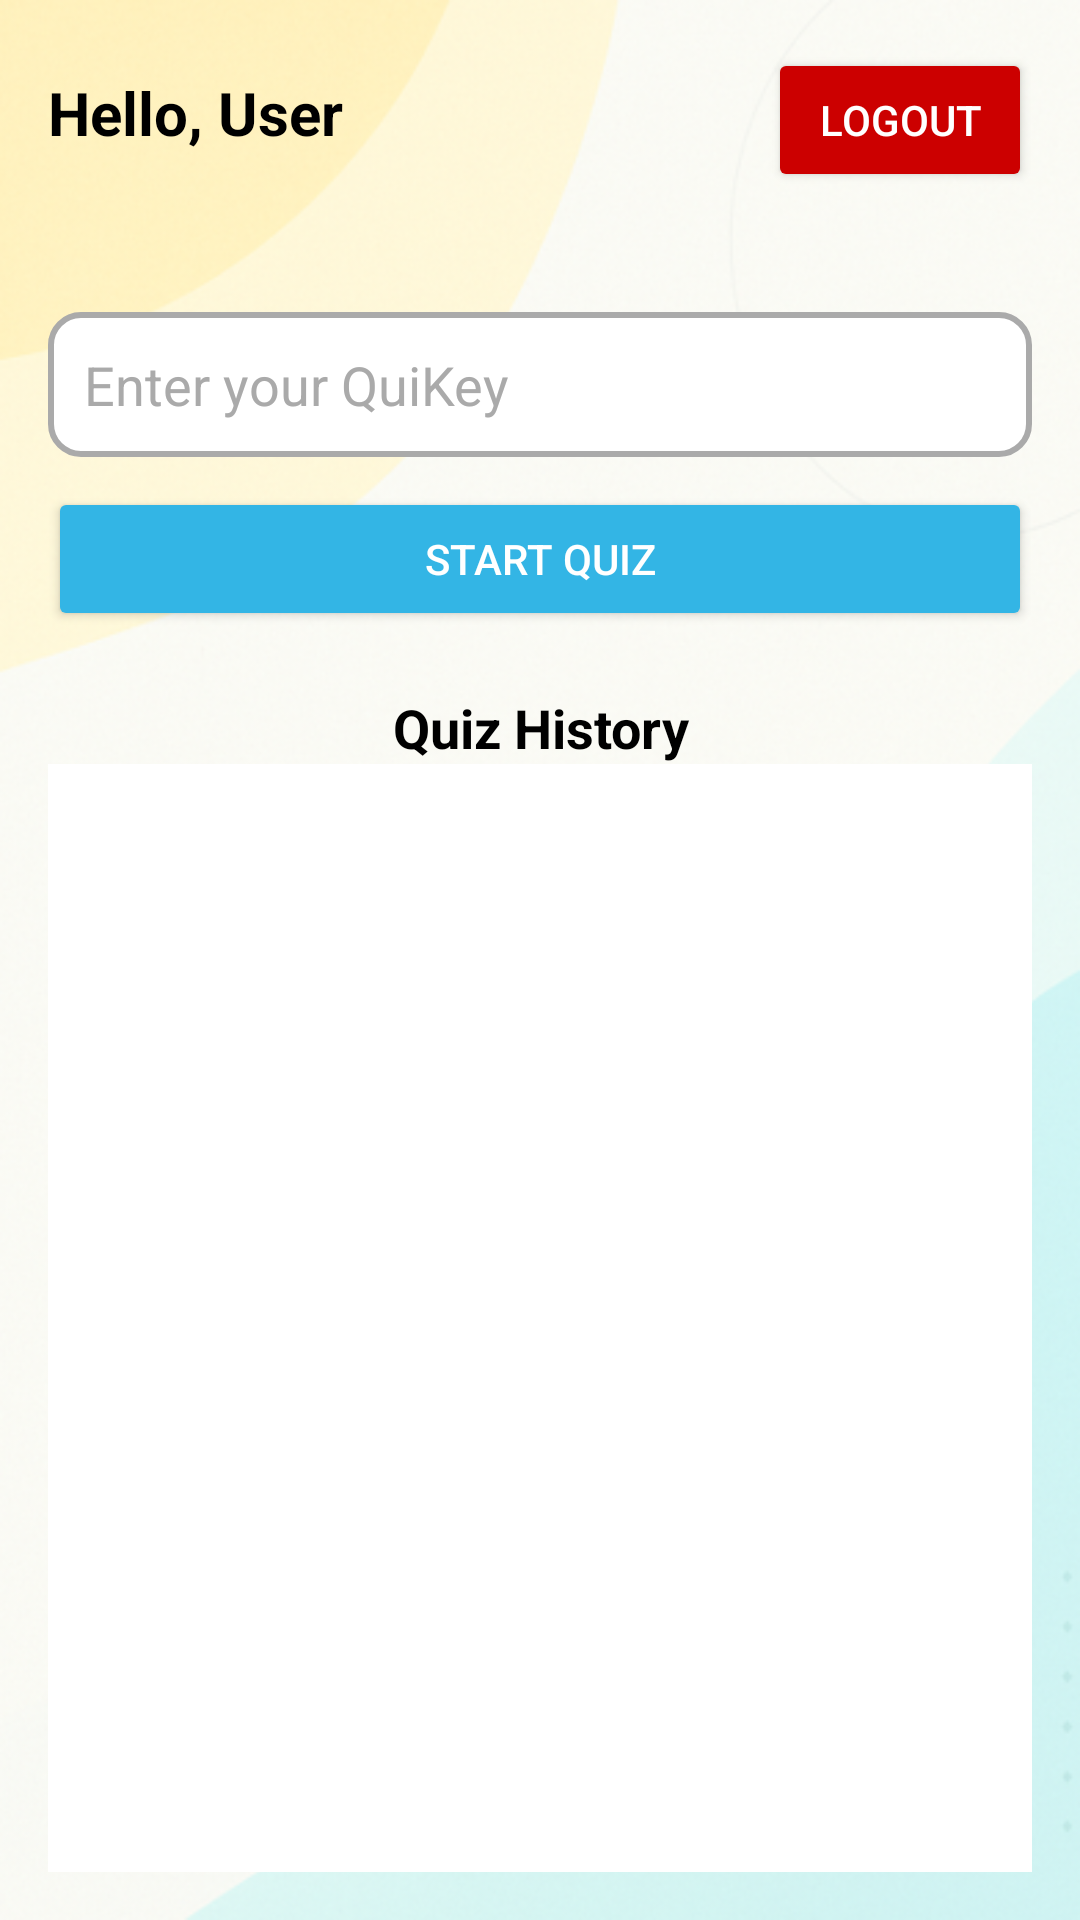

Android layout source for this screen:
<!-- AndroidManifest.xml: application theme Theme.Tna -->
<!-- res/layout/activity_student.xml -->
<?xml version="1.0" encoding="utf-8"?>
<LinearLayout
    xmlns:android="http://schemas.android.com/apk/res/android"
    android:layout_width="match_parent"
    android:layout_height="match_parent"
    android:orientation="vertical"
    android:padding="16dp"
    android:background="@drawable/background">

    
    <LinearLayout
        android:layout_width="match_parent"
        android:layout_height="wrap_content"
        android:orientation="horizontal"
        android:gravity="start"
        android:paddingBottom="20dp"> 

        
        <TextView
            android:id="@+id/textViewHello"
            android:layout_width="wrap_content"
            android:layout_height="wrap_content"
            android:text="Hello, User"
            android:textSize="20sp"
            android:textStyle="bold"
            android:textColor="@android:color/black"
            android:layout_weight="1"/>

        
        <Button
            android:id="@+id/buttonLogout"
            android:layout_width="wrap_content"
            android:layout_height="wrap_content"
            android:text="Logout"
            android:backgroundTint="@android:color/holo_red_dark"
            android:textColor="@android:color/white"/>
    </LinearLayout>

    
    <View
        android:layout_width="match_parent"
        android:layout_height="20dp"/> 

    
    <EditText
        android:id="@+id/editTextCode"
        android:layout_width="match_parent"
        android:layout_height="wrap_content"
        android:hint="Enter your QuiKey"
        android:textColorHint="@android:color/darker_gray"
        android:textColor="@android:color/black"
        android:inputType="text"
        android:padding="12dp"
        android:background="@drawable/rounded_edittext"/>

    
    <Button
        android:id="@+id/buttonStartQuiz"
        android:layout_width="match_parent"
        android:layout_height="wrap_content"
        android:text="Start Quiz"
        android:layout_marginTop="10dp"
        android:backgroundTint="@android:color/holo_blue_light"
        android:textColor="@android:color/white"/>

    
    <TextView
        android:layout_width="match_parent"
        android:layout_height="wrap_content"
        android:text="Quiz History"
        android:textSize="18sp"
        android:textStyle="bold"
        android:layout_marginTop="20dp"
        android:gravity="center"
        android:textColor="@android:color/black"/>

    
    <ListView
        android:id="@+id/listViewHistory"
        android:layout_width="match_parent"
        android:layout_height="0dp"
        android:layout_weight="1"
        android:divider="@android:color/darker_gray"
        android:dividerHeight="1dp"
        android:background="@android:color/white"
        android:padding="5dp"/>
</LinearLayout>
<!-- resources referenced by this layout -->
<resources>
  <!-- drawable background: png bitmap (drawable, 270965 bytes) -->
  <!-- drawable rounded_edittext (drawable) -->
  <?xml version="1.0" encoding="utf-8"?>
  <shape xmlns:android="http://schemas.android.com/apk/res/android" android:shape="rectangle">
      <solid android:color="@android:color/white"/>
      <corners android:radius="10dp"/>
      <stroke android:width="2dp" android:color="@android:color/darker_gray"/>
  </shape>
  <style name="Theme.Tna" parent="Base.Theme.Tna" />
  <style name="Base.Theme.Tna" parent="Theme.Material3.DayNight.NoActionBar">
          
          
      </style>
</resources>
